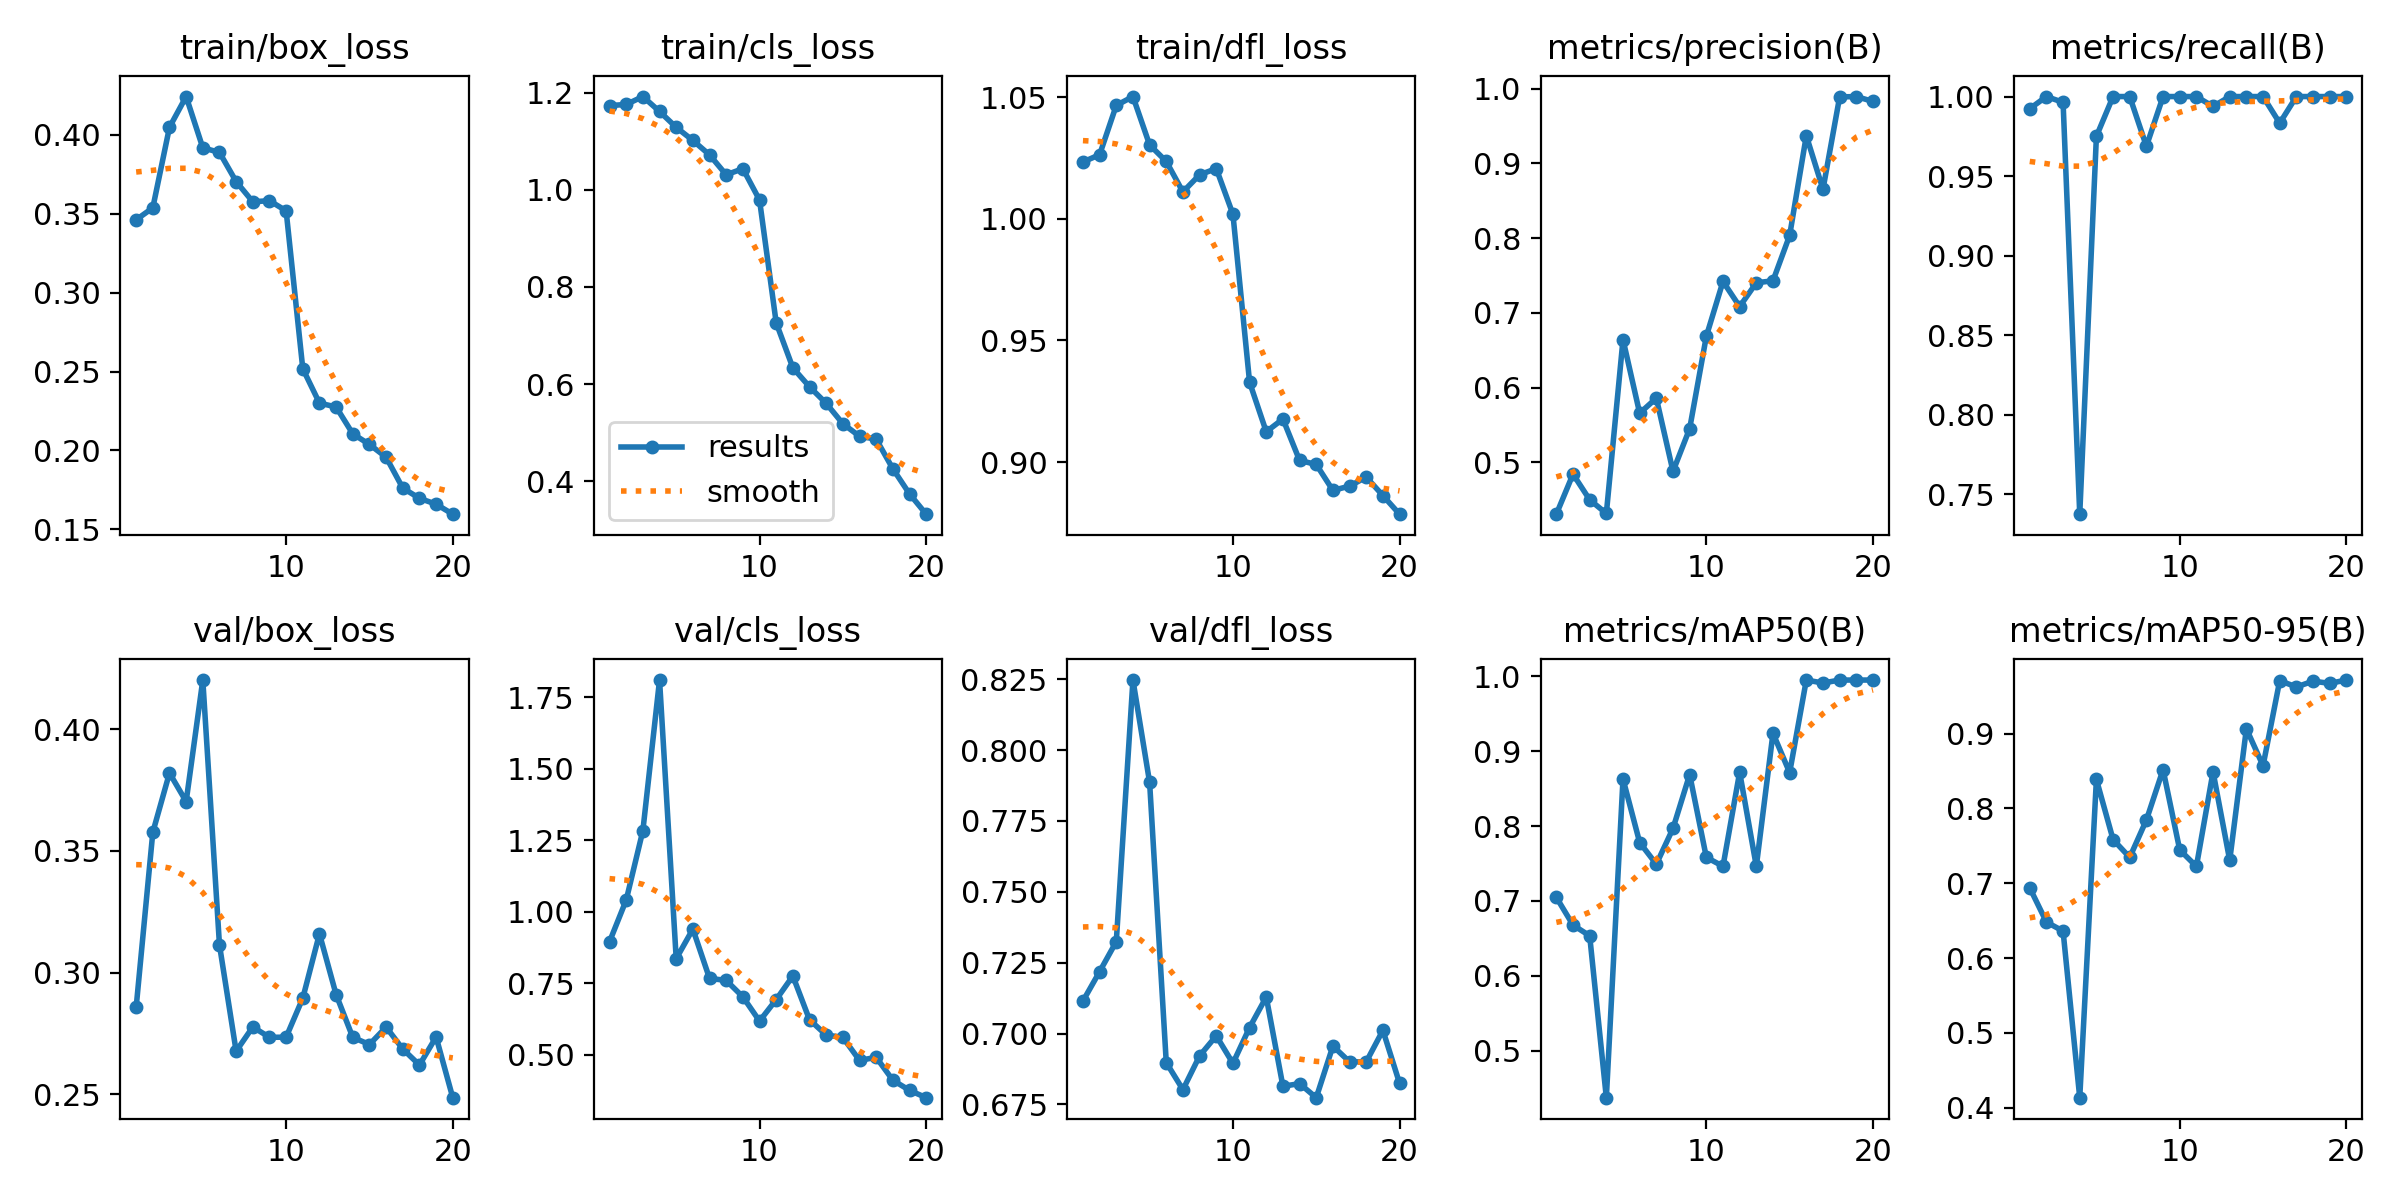

Source data for this figure (header and first rows):
epoch, time, train/box_loss, train/cls_loss, train/dfl_loss, metrics/precision(B), metrics/recall(B), metrics/mAP50(B), metrics/mAP50-95(B), val/box_loss, val/cls_loss, val/dfl_loss, lr/pg0, lr/pg1, lr/pg2
1, 179.3, 0.3461, 1.173, 1.023, 0.4308, 0.9923, 0.7048, 0.694, 0.2857, 0.8956, 0.7115, 0.0004062, 0.0004062, 0.0004062
2, 358.7, 0.3537, 1.176, 1.026, 0.4843, 1, 0.6678, 0.6482, 0.3577, 1.041, 0.7219, 0.0007822, 0.0007822, 0.0007822
3, 542, 0.4047, 1.192, 1.047, 0.4501, 0.9963, 0.6534, 0.6361, 0.3821, 1.284, 0.7324, 0.001117, 0.001117, 0.001117
4, 723.3, 0.4241, 1.161, 1.05, 0.4317, 0.7375, 0.4373, 0.4135, 0.3703, 1.81, 0.8247, 0.001064, 0.001064, 0.001064
5, 904.9, 0.3917, 1.129, 1.03, 0.6644, 0.975, 0.8629, 0.8387, 0.4203, 0.8362, 0.7886, 0.001002, 0.001002, 0.001002
6, 1105, 0.3888, 1.102, 1.024, 0.5658, 1, 0.778, 0.7585, 0.3113, 0.9396, 0.6898, 0.0009406, 0.0009406, 0.0009406
7, 1382, 0.3703, 1.072, 1.011, 0.586, 1, 0.7491, 0.7346, 0.2676, 0.7673, 0.6802, 0.0008787, 0.0008787, 0.0008787
8, 1595, 0.3575, 1.031, 1.018, 0.4881, 0.9688, 0.7969, 0.7845, 0.2776, 0.7603, 0.6922, 0.0008169, 0.0008169, 0.0008169
9, 1775, 0.3582, 1.043, 1.021, 0.5452, 1, 0.8688, 0.8519, 0.2733, 0.7029, 0.6992, 0.000755, 0.000755, 0.000755
10, 1956, 0.3518, 0.9791, 1.002, 0.6687, 1, 0.7583, 0.7446, 0.2734, 0.6183, 0.6895, 0.0006931, 0.0006931, 0.0006931
11, 2134, 0.2518, 0.7263, 0.9328, 0.742, 1, 0.7462, 0.7225, 0.2894, 0.6933, 0.7022, 0.0006312, 0.0006312, 0.0006312
12, 2311, 0.23, 0.6337, 0.9125, 0.7084, 0.9938, 0.8719, 0.8489, 0.3159, 0.7758, 0.7129, 0.0005694, 0.0005694, 0.0005694
13, 2496, 0.2275, 0.5946, 0.9177, 0.7403, 1, 0.7462, 0.7307, 0.2909, 0.6229, 0.6814, 0.0005075, 0.0005075, 0.0005075
14, 2677, 0.2105, 0.5605, 0.9007, 0.7429, 1, 0.924, 0.9064, 0.2733, 0.5695, 0.6824, 0.0004456, 0.0004456, 0.0004456
15, 2858, 0.2038, 0.5186, 0.899, 0.8036, 1, 0.8713, 0.8571, 0.2704, 0.5616, 0.6774, 0.0003837, 0.0003837, 0.0003837
16, 3058, 0.1957, 0.4928, 0.8884, 0.937, 0.9833, 0.995, 0.9708, 0.2776, 0.4809, 0.6956, 0.0003219, 0.0003219, 0.0003219
17, 3312, 0.1762, 0.4867, 0.8901, 0.8653, 1, 0.991, 0.9623, 0.2685, 0.4917, 0.69, 0.00026, 0.00026, 0.00026
18, 3540, 0.1697, 0.4258, 0.8938, 0.9889, 1, 0.995, 0.9701, 0.2619, 0.4118, 0.69, 0.0001981, 0.0001981, 0.0001981
19, 3718, 0.166, 0.3742, 0.8862, 0.9894, 1, 0.995, 0.9671, 0.2735, 0.3764, 0.7012, 0.0001363, 0.0001363, 0.0001363
20, 3898, 0.1597, 0.3324, 0.8786, 0.9828, 1, 0.995, 0.9716, 0.2485, 0.3507, 0.6825, 7.4375e-05, 7.4375e-05, 7.4375e-05
